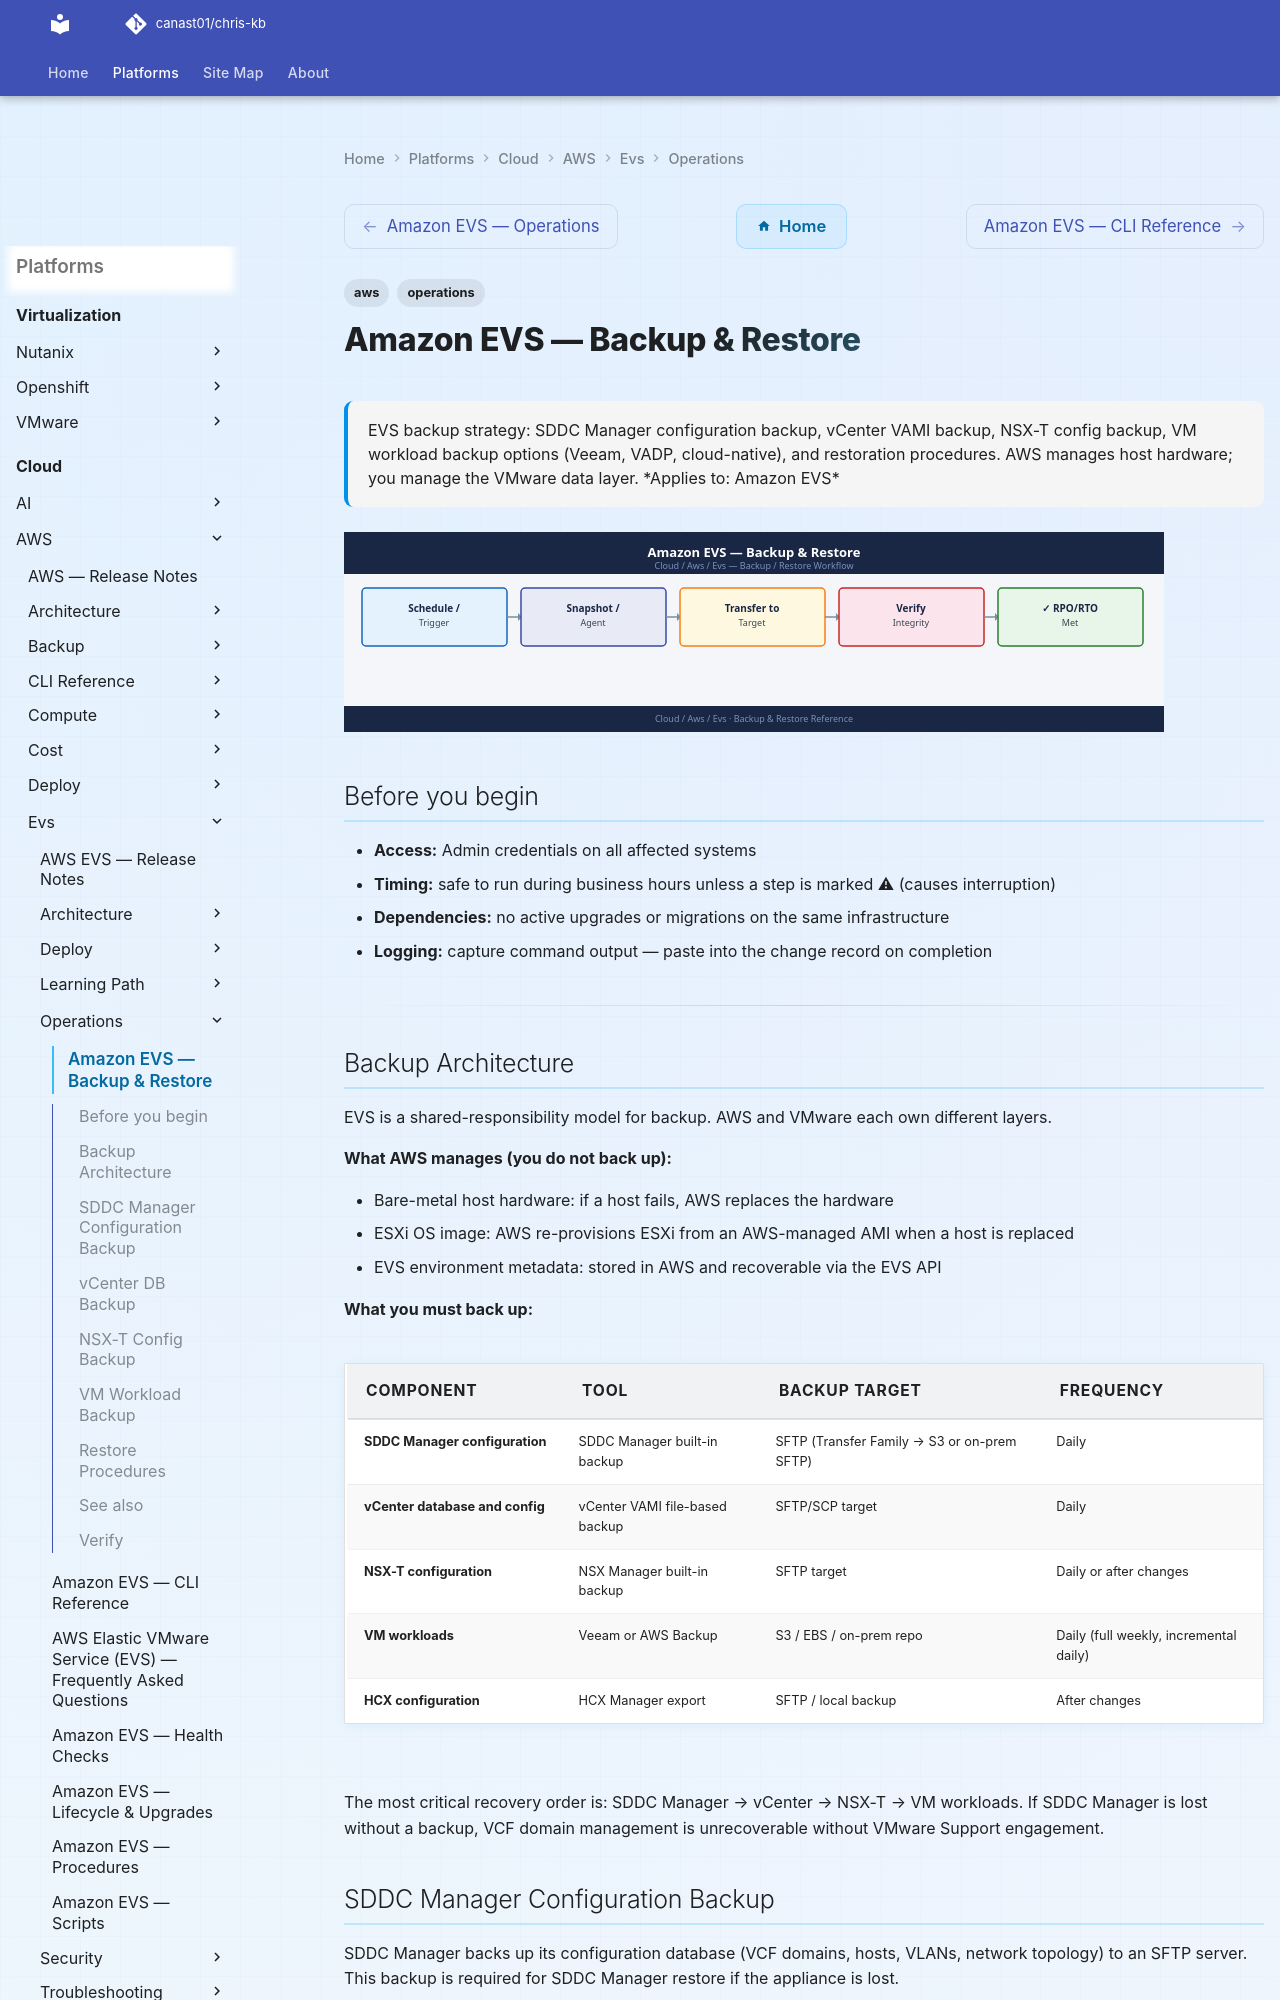

repository: canast01/chris-kb · page: cloud/aws/evs/operations/backup-restore/index.html · generator: mkdocs

---
tags:
  - aws
  - operations
---
# Amazon EVS — Backup & Restore

<div class="kb-summary">
EVS backup strategy: SDDC Manager configuration backup, vCenter VAMI backup, NSX-T config backup, VM workload backup options (Veeam, VADP, cloud-native), and restoration procedures. AWS manages host hardware; you manage the VMware data layer.
</div>
